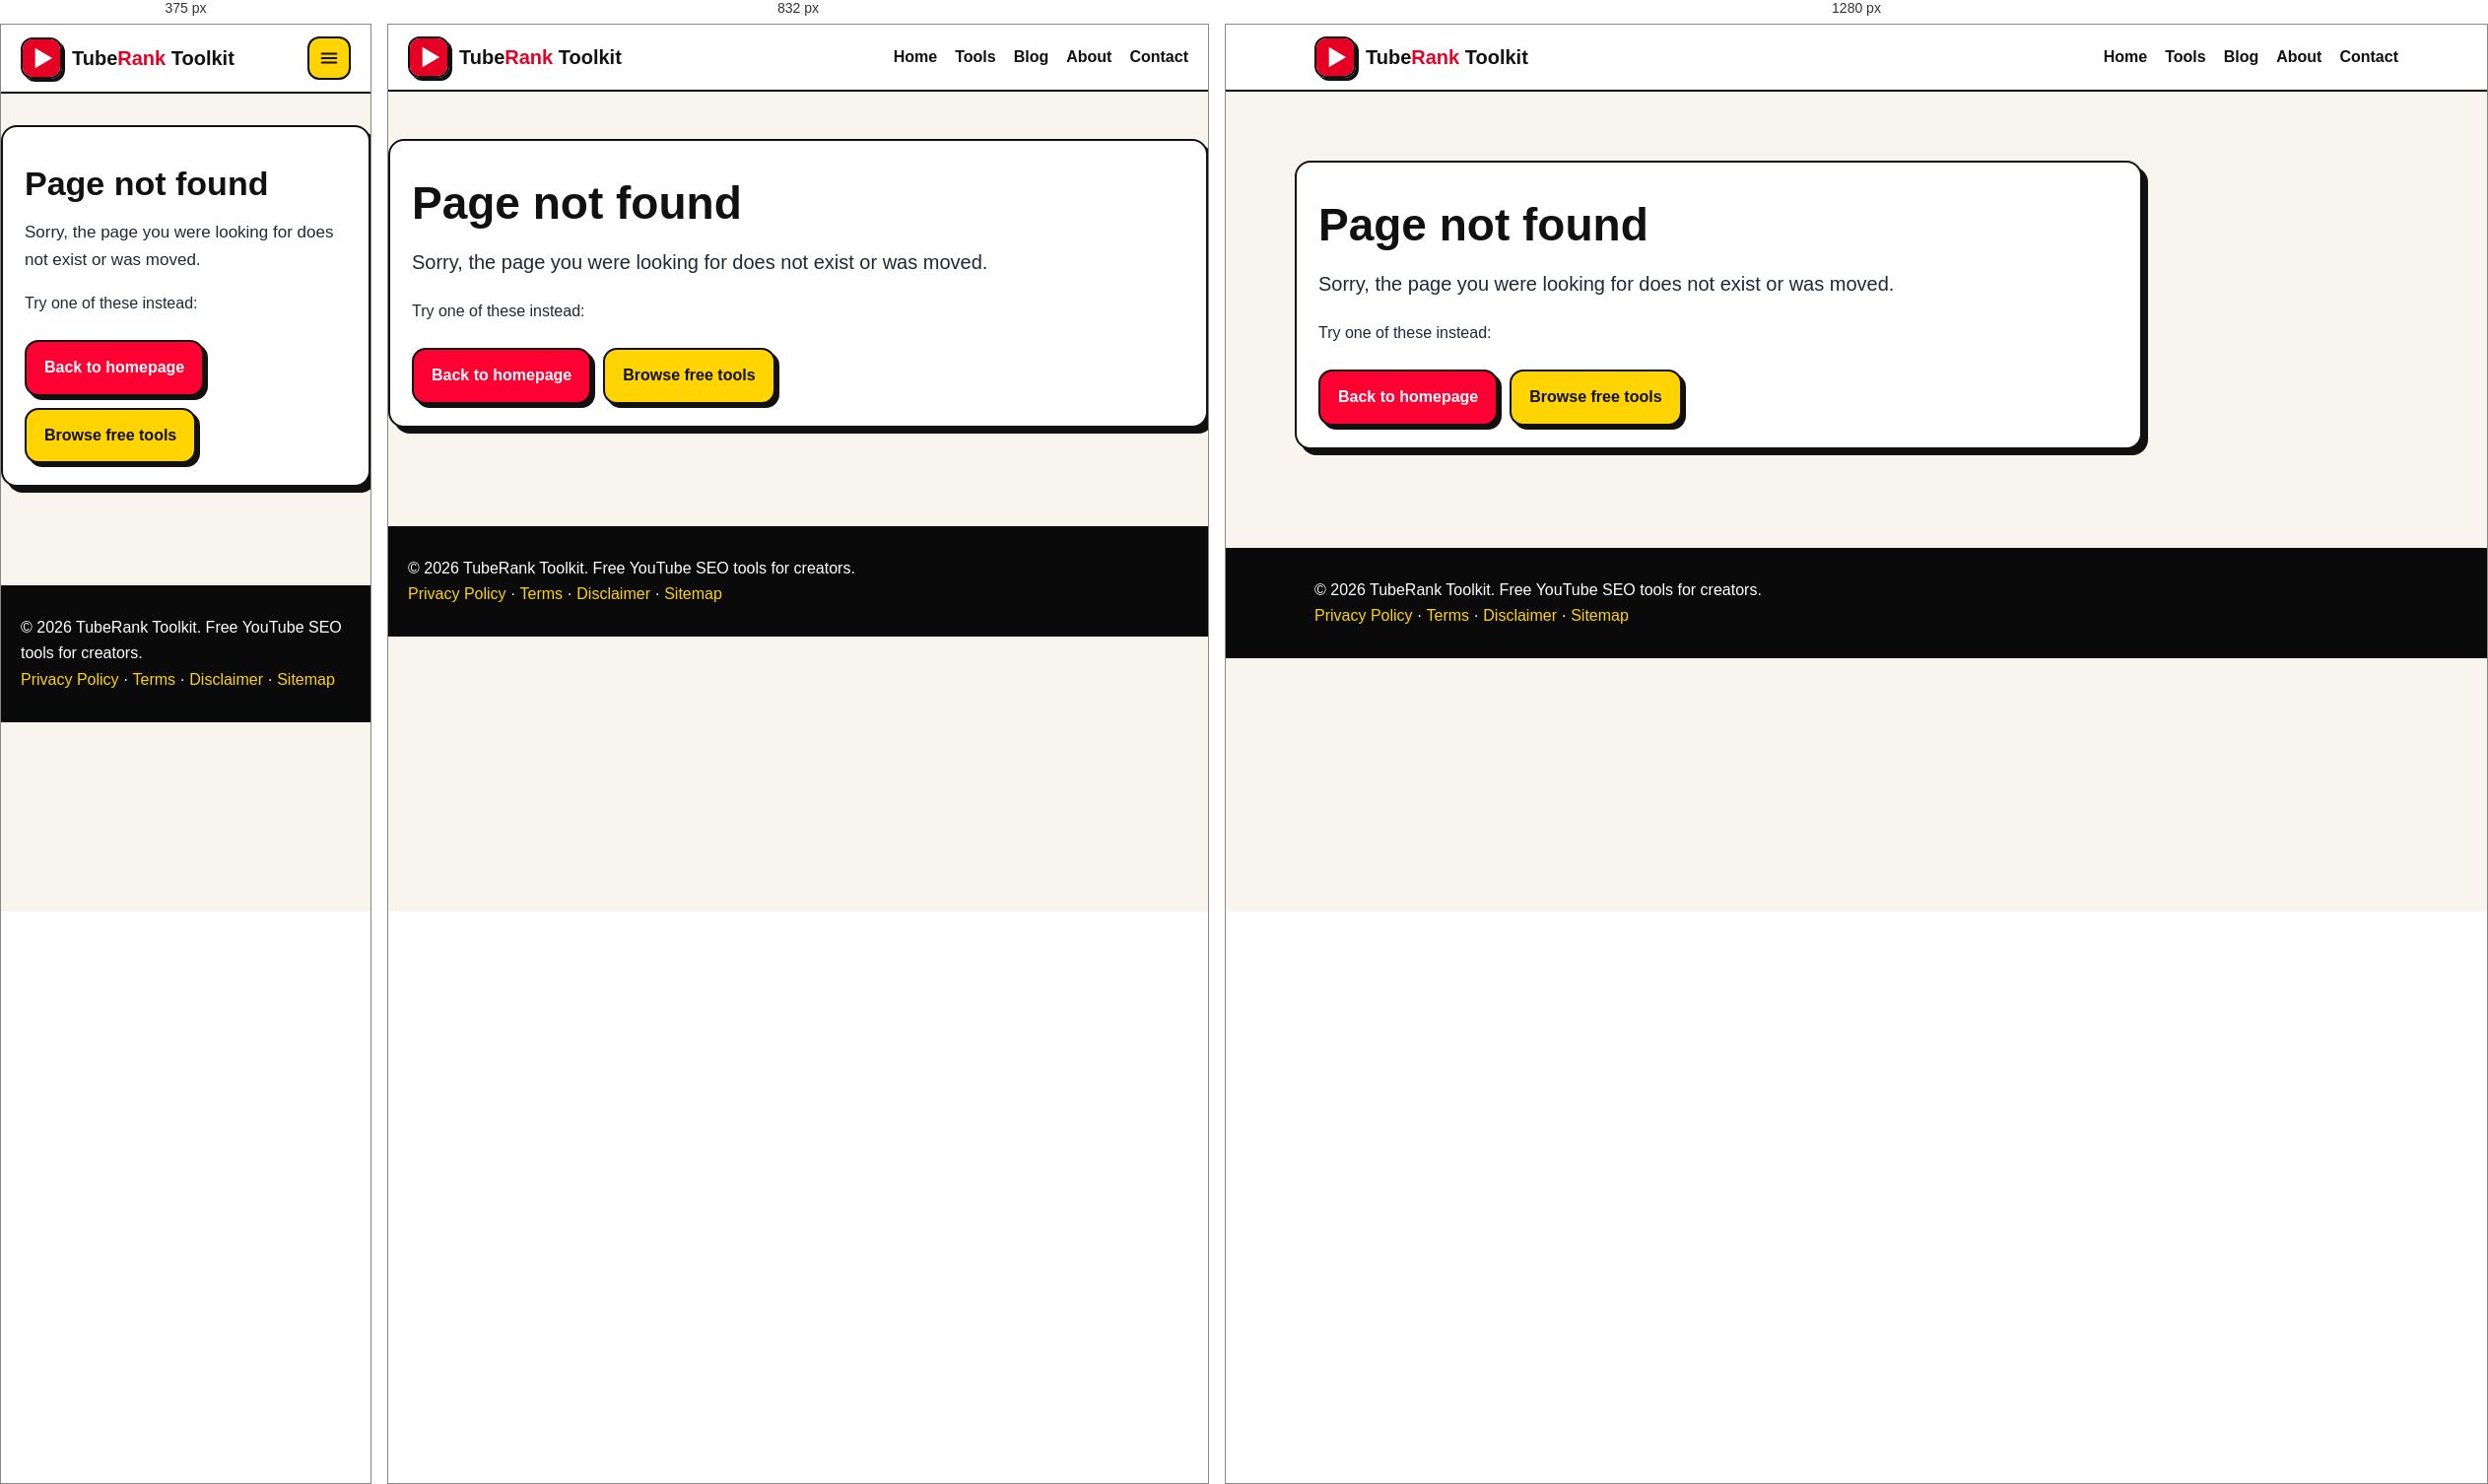
Rendered at 375 px, 832 px and 1280 px, left to right.

<!-- file: 404.html -->
<!doctype html><html lang="en"><head><meta charset="utf-8"><meta name="viewport" content="width=device-width,initial-scale=1"><title>Page Not Found | TubeRank Toolkit</title><meta name="description" content="The page you were looking for could not be found on TubeRank Toolkit. Return to the homepage or browse the free YouTube SEO tools and guides."><link rel="icon" href="favicon.png"><link rel="stylesheet" href="style.css"><link rel="preconnect" href="https://fonts.googleapis.com"><link href="https://fonts.googleapis.com/css2?family=Archivo:wght@400;700;800;900&display=swap" rel="stylesheet"><script defer src="app.js"></script><meta name="robots" content="index, follow"><link rel="canonical" href="https://mirzacreative.github.io/tuberank-toolkit/"><meta property="og:title" content="Page Not Found | TubeRank Toolkit"><meta property="og:description" content="The page you were looking for could not be found on TubeRank Toolkit. Return to the homepage or browse the free YouTube SEO tools and guides."><meta property="og:type" content="website"><meta property="og:url" content="https://mirzacreative.github.io/tuberank-toolkit/"><meta property="og:image" content="https://mirzacreative.github.io/tuberank-toolkit/og-image.png"><meta name="twitter:card" content="summary"><meta name="twitter:image" content="https://mirzacreative.github.io/tuberank-toolkit/og-image.png"></head><body><div class="nav"><div class="wrap"><a class="brand" href="index.html"><img src="logo.svg" alt="TubeRank Toolkit logo"><span>Tube<em>Rank</em> Toolkit</span></a><button class="nav-toggle" aria-expanded="false" aria-controls="main-menu" aria-label="Open menu" onclick="toggleMenu()"><svg viewBox="0 0 24 24" fill="none" stroke-width="2.2" stroke-linecap="round" aria-hidden="true"><path d="M4 7h16M4 12h16M4 17h16"/></svg></button><div class="menu" id="main-menu"><a href="index.html">Home</a><a href="tools.html">Tools</a><a href="blog.html">Blog</a><a href="about.html">About</a><a href="contact.html">Contact</a></div></div></div><main class="wrap hero"><section class="card article"><h1>Page not found</h1><p class="lead">Sorry, the page you were looking for does not exist or was moved.</p><p>Try one of these instead:</p><div class="btns"><a class="btn" href="index.html">Back to homepage</a><a class="btn alt" href="tools.html">Browse free tools</a></div></section></main><div class="footer"><div class="wrap">&copy; 2026 TubeRank Toolkit. Free YouTube SEO tools for creators. <br><a href="privacy-policy.html">Privacy Policy</a> &middot; <a href="terms.html">Terms</a> &middot; <a href="disclaimer.html">Disclaimer</a> &middot; <a href="sitemap.xml">Sitemap</a></div></div></body></html>

/* @media block from style.css */
@media(max-width:1024px){
  .grid{grid-template-columns:repeat(2,1fr)}
  .hero-grid{grid-template-columns:1fr}
  .hero{padding-top:48px}
  .hero-home{padding:48px 0}
}

/* @media block from style.css */
@media(max-width:640px){
  .grid{grid-template-columns:1fr}
  .tool{grid-template-columns:1fr}
  .hero{padding-top:32px}
  .hero h1{font-size:34px}
  .hero-home h1{font-size:32px}
  .lead{font-size:17px}
  .nav .wrap{position:relative}
  .nav-toggle{display:inline-flex}
  .menu{display:none;position:absolute;top:calc(100% + 1px);left:0;right:0;flex-direction:column;align-items:stretch;gap:2px;background:#fff;border:2px solid #111;padding:10px 20px 16px;box-shadow:6px 6px 0 #111;z-index:5}
  .menu.open{display:flex}
  .menu a{padding:12px 10px;border-radius:10px;font-size:16px}
  .menu a:hover{background:var(--paper)}
}